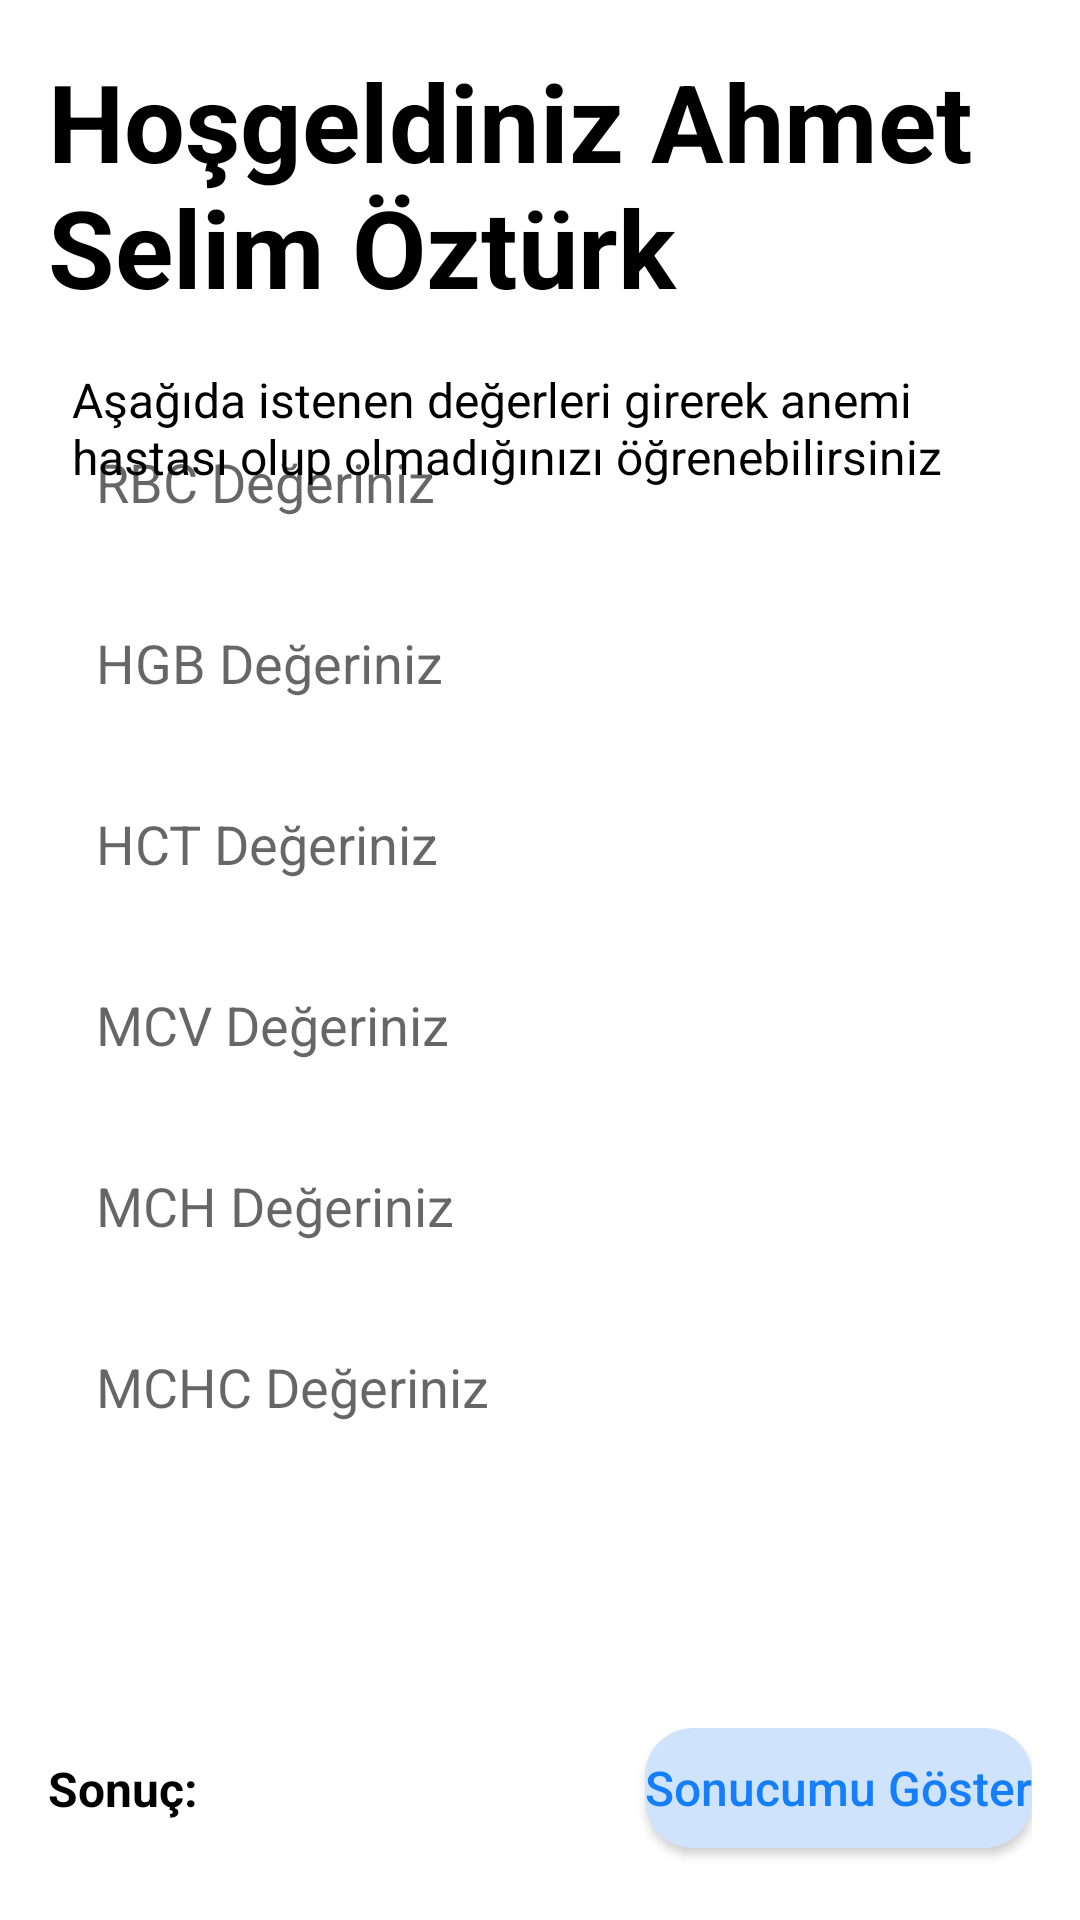

The Android layout XML behind this screen, and the referenced resources:
<!-- AndroidManifest.xml: application theme Theme.AnemiTanisi -->
<!-- res/layout/fragment_home.xml -->
<?xml version="1.0" encoding="utf-8"?>
<layout xmlns:android="http://schemas.android.com/apk/res/android"
    xmlns:app="http://schemas.android.com/apk/res-auto"
    xmlns:tools="http://schemas.android.com/tools">

    <androidx.constraintlayout.widget.ConstraintLayout
        android:layout_width="match_parent"
        android:layout_height="match_parent"
        android:padding="16dp"
        tools:context=".view.HomeFragment">

        <TextView
            android:id="@+id/welcomeName"
            android:layout_width="wrap_content"
            android:layout_height="wrap_content"
            android:text="Hoşgeldiniz Ahmet Selim Öztürk"
            android:textColor="@color/black"
            android:textSize="36sp"
            android:textStyle="bold"
            app:layout_constraintStart_toStartOf="parent"
            app:layout_constraintTop_toTopOf="parent" />

        <ImageView
            android:id="@+id/imageView"
            android:layout_width="wrap_content"
            android:layout_height="wrap_content"
            android:layout_marginTop="16dp"
            app:layout_constraintStart_toStartOf="@+id/welcomeName"
            app:layout_constraintTop_toBottomOf="@+id/welcomeName"
            app:srcCompat="@drawable/doctor" />

        <TextView
            android:id="@+id/textView2"
            android:layout_width="0dp"
            android:layout_height="wrap_content"
            android:layout_marginStart="8dp"
            android:text="Aşağıda istenen değerleri girerek anemi hastası olup olmadığınızı öğrenebilirsiniz"
            android:textColor="@color/black"
            android:textSize="16sp"
            app:layout_constraintEnd_toEndOf="parent"
            app:layout_constraintStart_toEndOf="@+id/imageView"
            app:layout_constraintTop_toTopOf="@+id/imageView" />

        <EditText
            android:id="@+id/rbcValue"
            android:layout_width="0dp"
            android:layout_height="wrap_content"
            android:layout_marginTop="16dp"
            android:background="@drawable/custom_input"
            android:ems="10"
            android:hint="RBC Değeriniz"
            android:inputType="numberDecimal"
            android:paddingHorizontal="16dp"
            android:paddingVertical="10dp"
            app:layout_constraintEnd_toEndOf="parent"
            app:layout_constraintStart_toStartOf="parent"
            app:layout_constraintTop_toBottomOf="@+id/imageView" />

        <EditText
            android:id="@+id/hgbValue"
            android:layout_width="0dp"
            android:layout_height="wrap_content"
            android:layout_marginTop="16dp"
            android:background="@drawable/custom_input"
            android:ems="10"
            android:hint="HGB Değeriniz"
            android:inputType="numberDecimal"
            android:paddingHorizontal="16dp"
            android:paddingVertical="10dp"
            app:layout_constraintEnd_toEndOf="parent"
            app:layout_constraintStart_toStartOf="parent"
            app:layout_constraintTop_toBottomOf="@+id/rbcValue" />

        <EditText
            android:id="@+id/hctValue"
            android:layout_width="match_parent"
            android:layout_height="wrap_content"
            android:layout_marginTop="16dp"
            android:background="@drawable/custom_input"
            android:ems="10"
            android:hint="HCT Değeriniz"
            android:inputType="numberDecimal"
            android:paddingHorizontal="16dp"
            android:paddingVertical="10dp"
            app:layout_constraintEnd_toEndOf="parent"
            app:layout_constraintStart_toStartOf="parent"
            app:layout_constraintTop_toBottomOf="@+id/hgbValue" />

        <EditText
            android:id="@+id/mcvValue"
            android:layout_width="match_parent"
            android:layout_height="wrap_content"
            android:layout_marginTop="16dp"
            android:background="@drawable/custom_input"
            android:ems="10"
            android:hint="MCV Değeriniz"
            android:inputType="numberDecimal"
            android:paddingHorizontal="16dp"
            android:paddingVertical="10dp"
            app:layout_constraintEnd_toEndOf="parent"
            app:layout_constraintStart_toStartOf="parent"
            app:layout_constraintTop_toBottomOf="@+id/hctValue" />

        <EditText
            android:id="@+id/mchValue"
            android:layout_width="match_parent"
            android:layout_height="wrap_content"
            android:layout_marginTop="16dp"
            android:background="@drawable/custom_input"
            android:ems="10"
            android:hint="MCH Değeriniz"
            android:inputType="numberDecimal"
            android:paddingHorizontal="16dp"
            android:paddingVertical="10dp"
            app:layout_constraintEnd_toEndOf="parent"
            app:layout_constraintStart_toStartOf="parent"
            app:layout_constraintTop_toBottomOf="@+id/mcvValue" />

        <EditText
            android:id="@+id/mchcValue"
            android:layout_width="match_parent"
            android:layout_height="wrap_content"
            android:layout_marginTop="16dp"
            android:background="@drawable/custom_input"
            android:ems="10"
            android:hint="MCHC Değeriniz"
            android:inputType="numberDecimal"
            android:paddingHorizontal="16dp"
            android:paddingVertical="10dp"
            app:layout_constraintEnd_toEndOf="parent"
            app:layout_constraintStart_toStartOf="parent"
            app:layout_constraintTop_toBottomOf="@+id/mchValue" />

        <Button
            android:id="@+id/resultButton"
            android:layout_width="wrap_content"
            android:layout_height="40dp"
            android:layout_marginBottom="8dp"
            android:background="@drawable/custom_button"
            android:text="Sonucumu Göster"
            android:textAllCaps="false"
            android:textColor="#157FFB"
            android:textSize="16sp"
            app:backgroundTint="@null"
            app:layout_constraintBottom_toBottomOf="parent"
            app:layout_constraintEnd_toEndOf="parent"
            app:layout_constraintTop_toBottomOf="@+id/mchcValue"
            app:layout_constraintVertical_bias="1.0" />

        <TextView
            android:id="@+id/textView4"
            android:layout_width="wrap_content"
            android:layout_height="wrap_content"
            android:text="Sonuç:"
            android:textColor="@color/black"
            android:textSize="16sp"
            android:textStyle="bold"
            app:layout_constraintBottom_toBottomOf="@+id/resultButton"
            app:layout_constraintStart_toStartOf="parent"
            app:layout_constraintTop_toTopOf="@+id/resultButton" />

        <TextView
            android:id="@+id/testResult"
            android:layout_width="wrap_content"
            android:layout_height="wrap_content"
            android:layout_marginStart="4dp"
            android:text=""
            android:textSize="16sp"
            app:layout_constraintBottom_toBottomOf="@+id/textView4"
            app:layout_constraintStart_toEndOf="@+id/textView4"
            app:layout_constraintTop_toTopOf="@+id/textView4" />

    </androidx.constraintlayout.widget.ConstraintLayout>
</layout>
<!-- resources referenced by this layout -->
<resources>
  <!-- drawable custom_button (drawable) -->
  <?xml version="1.0" encoding="utf-8"?>
  <shape xmlns:android="http://schemas.android.com/apk/res/android"
      android:shape="rectangle">
      <solid android:color="#CFE3FC" />
      <corners android:radius="16dp" />
  </shape>
  <style name="Theme.AnemiTanisi" parent="Theme.MaterialComponents.DayNight.NoActionBar">
          
          <item name="colorPrimary">@color/purple_500</item>
          <item name="colorPrimaryVariant">@color/purple_700</item>
          <item name="colorOnPrimary">@color/white</item>
          
          <item name="colorSecondary">@color/teal_200</item>
          <item name="colorSecondaryVariant">@color/teal_700</item>
          <item name="colorOnSecondary">@color/black</item>
          
          <item name="android:statusBarColor" tools:targetApi="l">?attr/colorPrimaryVariant</item>
          
      </style>
  <!-- not gathered from this repository: default colours our renderer supplied (Android Studio template values) -->
  <color name="purple_500">#FF6200EE</color>
  <color name="purple_700">#FF3700B3</color>
  <color name="teal_200">#FF03DAC5</color>
  <color name="teal_700">#FF018786</color>
  <color name="black">#FF000000</color>
  <color name="white">#FFFFFFFF</color>
</resources>
